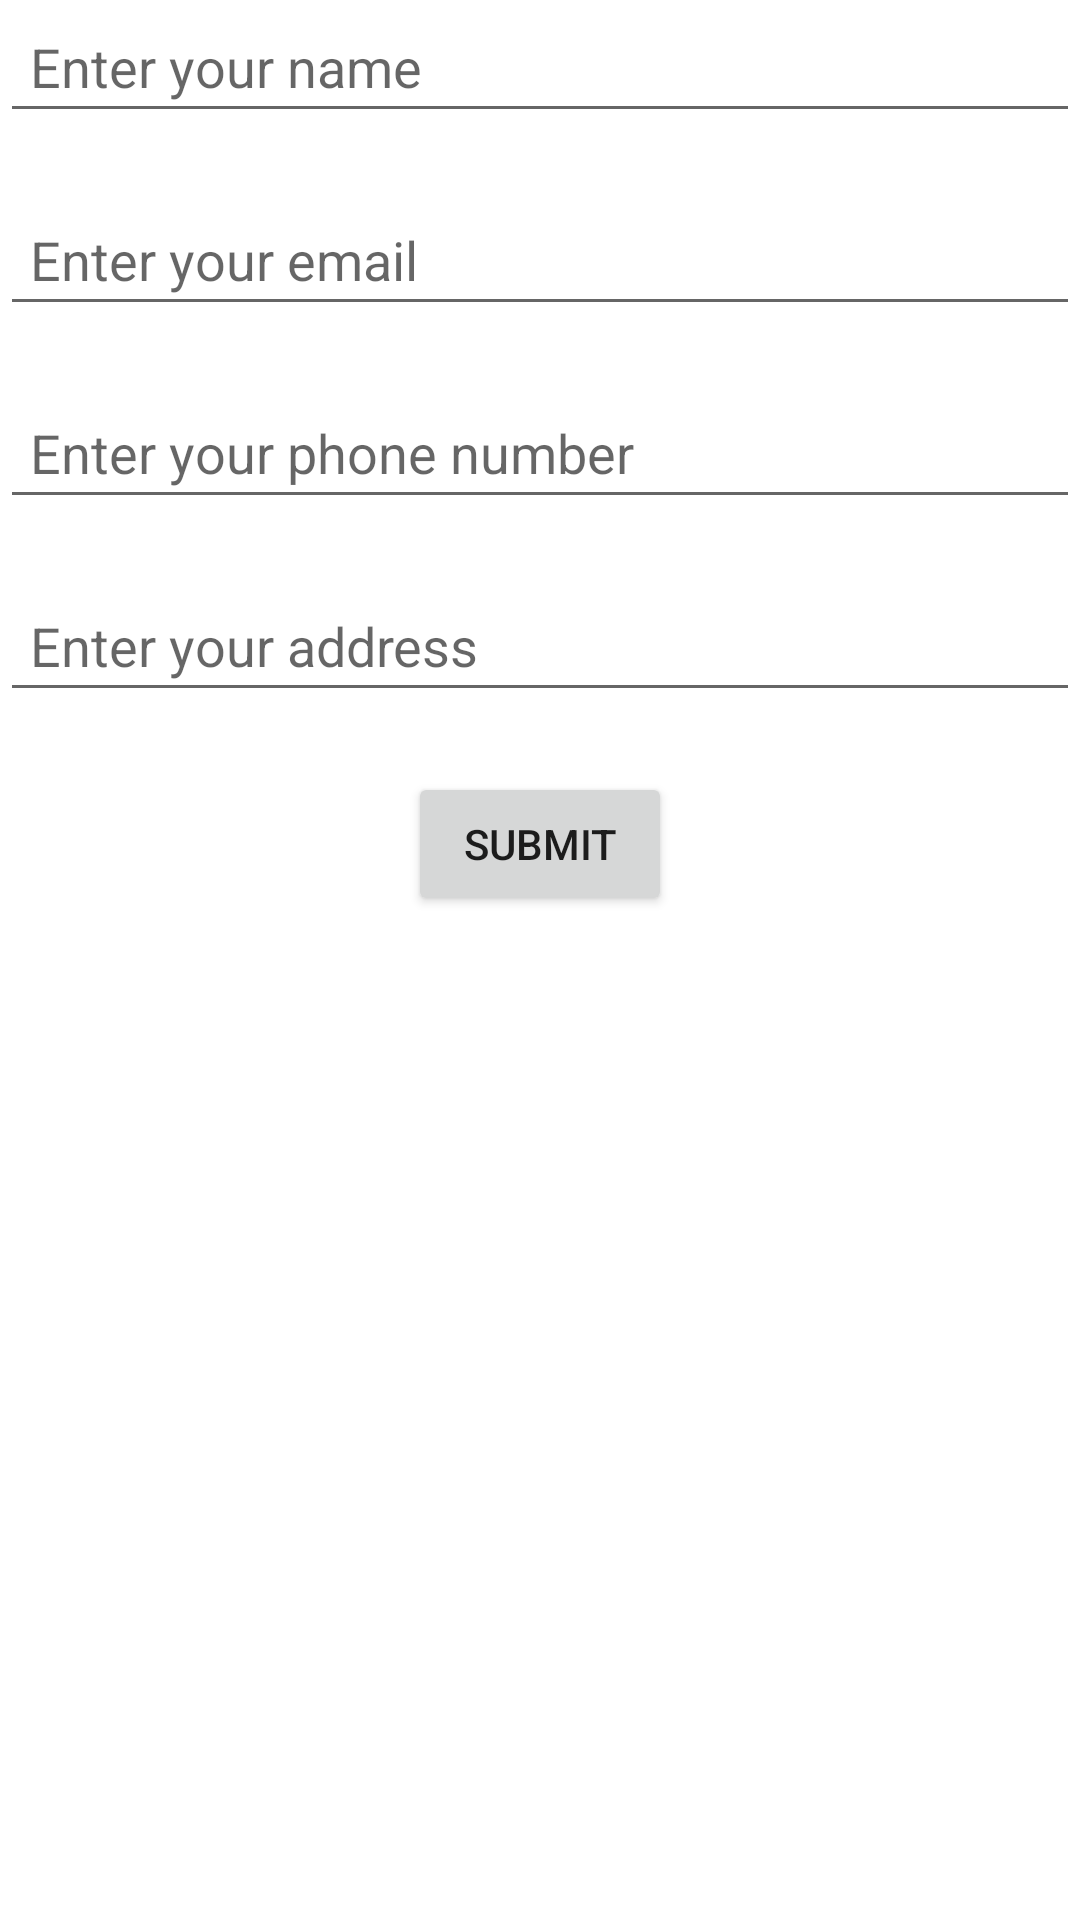

This screen was rendered from an Android layout file. Write that file and the resources it references.
<!-- AndroidManifest.xml: application theme Theme.LabReportKushal -->
<!-- res/layout/activity_lab2q3.xml -->
<LinearLayout xmlns:android="http://schemas.android.com/apk/res/android"
        android:layout_width="match_parent"
        android:layout_height="wrap_content"
        android:orientation="vertical">

        
        <EditText
            android:id="@+id/editTextName"
            android:layout_width="match_parent"
            android:layout_height="wrap_content"
            android:hint="Enter your name"
            android:padding="10dp"
            android:layout_marginBottom="20dp" />

        
        <EditText
            android:id="@+id/editTextEmail"
            android:layout_width="match_parent"
            android:layout_height="wrap_content"
            android:hint="Enter your email"
            android:inputType="textEmailAddress"
            android:padding="10dp"
            android:layout_marginBottom="20dp" />

        
        <EditText
            android:id="@+id/editTextPhone"
            android:layout_width="match_parent"
            android:layout_height="wrap_content"
            android:hint="Enter your phone number"
            android:inputType="phone"
            android:padding="10dp"
            android:layout_marginBottom="20dp" />

        
        <EditText
            android:id="@+id/editTextAddress"
            android:layout_width="match_parent"
            android:layout_height="wrap_content"
            android:hint="Enter your address"
            android:padding="10dp"
            android:layout_marginBottom="20dp" />

        
        <Button
            android:id="@+id/buttonSubmit"
            android:layout_width="wrap_content"
            android:layout_height="wrap_content"
            android:text="Submit"
            android:layout_gravity="center_horizontal" />

    </LinearLayout>
<!-- resources referenced by this layout -->
<resources>
  <style name="Theme.LabReportKushal" parent="Theme.MaterialComponents.DayNight.DarkActionBar">
          
          <item name="colorPrimary">@color/purple_500</item>
          <item name="colorPrimaryVariant">@color/purple_700</item>
          <item name="colorOnPrimary">@color/white</item>
          
          <item name="colorSecondary">@color/teal_200</item>
          <item name="colorSecondaryVariant">@color/teal_700</item>
          <item name="colorOnSecondary">@color/black</item>
          
          <item name="android:statusBarColor">?attr/colorPrimaryVariant</item>
          
      </style>
  <!-- not gathered from this repository: default colours our renderer supplied (Android Studio template values) -->
  <color name="purple_500">#FF6200EE</color>
  <color name="purple_700">#FF3700B3</color>
  <color name="teal_200">#FF03DAC5</color>
  <color name="teal_700">#FF018786</color>
  <color name="black">#FF000000</color>
  <color name="white">#FFFFFFFF</color>
</resources>
